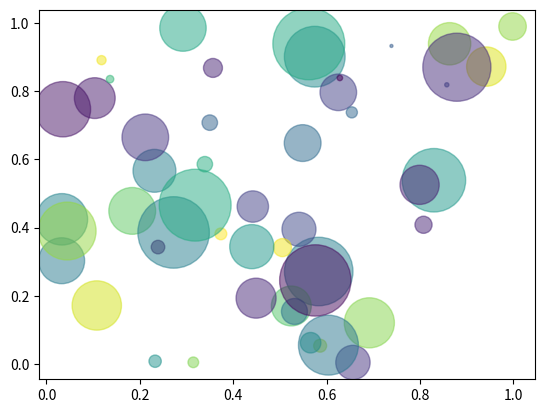

The matplotlib source for this figure:
"""
Simple demo of a scatter plot.
"""
import numpy as np
import matplotlib.pyplot as plt


N = 50  # Number of bubbles
x = np.random.rand(N) # array of N random numbers
y = np.random.rand(N)
colors = np.random.rand(N)  # array of N random colours
area = np.pi * (30 * np.random.rand(N))**2  # 0 to 15 point radii

plt.scatter(x, y, s=area, c=colors, alpha=0.5)
plt.show()